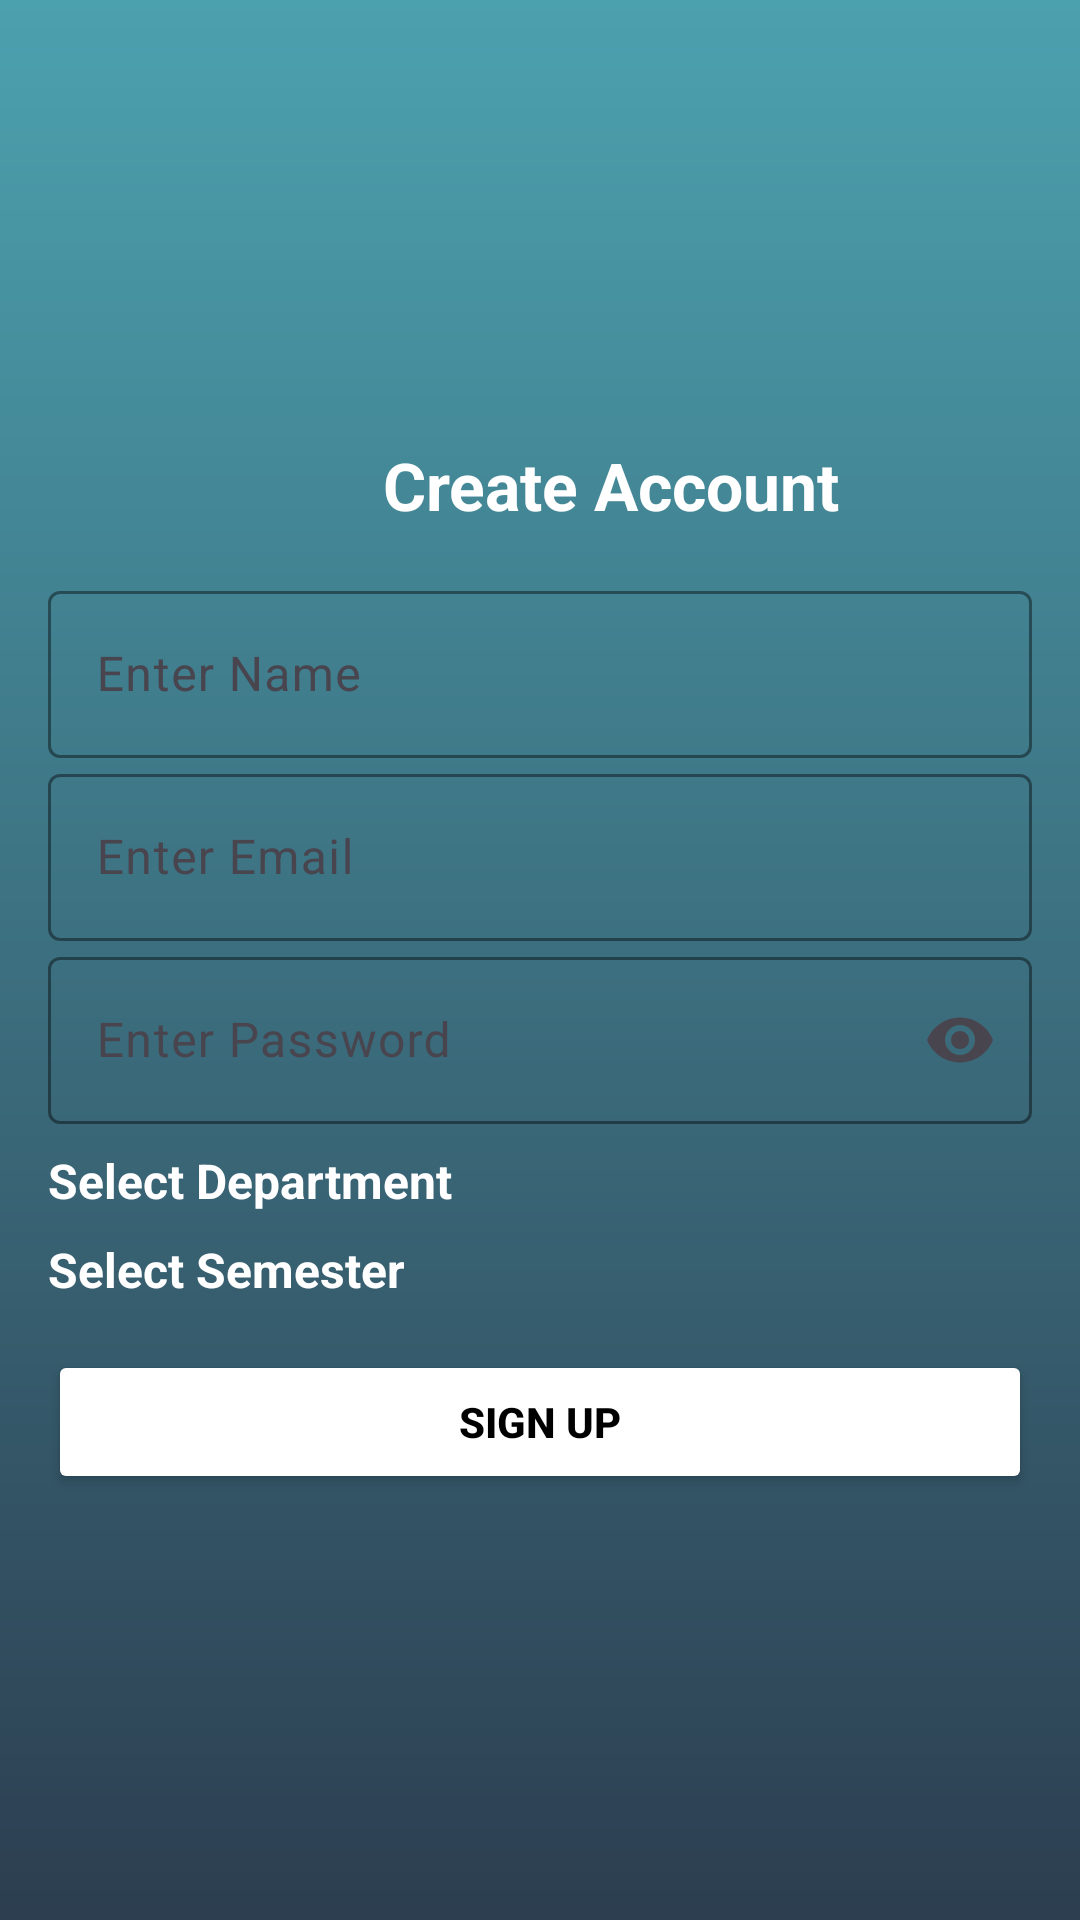

Reconstruct the res/layout file that produces this screen, plus the resources it refers to.
<!-- AndroidManifest.xml: application theme Theme.Shiva -->
<!-- res/layout/activity_signup.xml -->
<?xml version="1.0" encoding="utf-8"?>
<LinearLayout xmlns:android="http://schemas.android.com/apk/res/android"
    xmlns:app="http://schemas.android.com/apk/res-auto"
    xmlns:tools="http://schemas.android.com/tools"
    android:layout_width="match_parent"
    android:layout_height="match_parent"
    android:orientation="vertical"
    android:padding="16dp"
    android:gravity="center"
    android:background="@drawable/v_gar"
    tools:context=".SignupActivity">

    
    <LinearLayout
        android:layout_width="wrap_content"
        android:layout_height="wrap_content"
        android:gravity="center"
        android:orientation="horizontal"
        android:paddingBottom="10dp">

        <ImageView
            android:layout_width="40dp"
            android:layout_height="40dp"
            android:src="@drawable/s"
            android:layout_marginRight="8dp"
            app:tint="@android:color/white" />

        <TextView
            android:layout_width="wrap_content"
            android:layout_height="wrap_content"
            android:text="Create Account"
            android:textSize="22sp"
            android:textStyle="bold"
            android:textColor="@android:color/white"/>
    </LinearLayout>

    
    <com.google.android.material.textfield.TextInputLayout
        android:layout_width="match_parent"
        android:layout_height="wrap_content"
        app:boxStrokeColor="@android:color/white"
        app:hintTextColor="@android:color/white">

        <com.google.android.material.textfield.TextInputEditText
            android:id="@+id/et_name"
            android:layout_width="match_parent"
            android:layout_height="wrap_content"
            android:hint="Enter Name"
            android:textColor="@android:color/white"/>
    </com.google.android.material.textfield.TextInputLayout>

    
    <com.google.android.material.textfield.TextInputLayout
        android:layout_width="match_parent"
        android:layout_height="wrap_content"
        app:boxStrokeColor="@android:color/white"
        app:hintTextColor="@android:color/white">

        <com.google.android.material.textfield.TextInputEditText
            android:id="@+id/et_email"
            android:layout_width="match_parent"
            android:layout_height="wrap_content"
            android:hint="Enter Email"
            android:inputType="textEmailAddress"
            android:textColor="@android:color/white"/>
    </com.google.android.material.textfield.TextInputLayout>

    
    <com.google.android.material.textfield.TextInputLayout
        android:layout_width="match_parent"
        android:layout_height="wrap_content"
        app:endIconMode="password_toggle"
        app:boxStrokeColor="@android:color/white"
        app:hintTextColor="@android:color/white">

        <com.google.android.material.textfield.TextInputEditText
            android:id="@+id/et_password"
            android:layout_width="match_parent"
            android:layout_height="wrap_content"
            android:hint="Enter Password"
            android:inputType="textPassword"
            android:textColor="@android:color/white"/>
    </com.google.android.material.textfield.TextInputLayout>

    
    <TextView
        android:layout_width="match_parent"
        android:layout_height="wrap_content"
        android:text="Select Department"
        android:textSize="16sp"
        android:textStyle="bold"
        android:textColor="@android:color/white"
        android:layout_marginTop="8dp"/>

    <Spinner
        android:id="@+id/spinner_department"
        android:layout_width="match_parent"
        android:layout_height="wrap_content"
        android:background="@android:color/white"/>

    
    <TextView
        android:layout_width="match_parent"
        android:layout_height="wrap_content"
        android:text="Select Semester"
        android:textSize="16sp"
        android:textStyle="bold"
        android:textColor="@android:color/white"
        android:layout_marginTop="8dp"/>

    <Spinner
        android:id="@+id/spinner_semester"
        android:layout_width="match_parent"
        android:layout_height="wrap_content"
        android:background="@android:color/white"/>

    
    <Button
        android:id="@+id/btn_signup"
        android:layout_width="match_parent"
        android:layout_height="wrap_content"
        android:text="Sign Up"
        android:layout_marginTop="16dp"
        android:backgroundTint="@color/white"
        android:textColor="@color/black"
        android:textStyle="bold"
        android:padding="12dp"
        />
</LinearLayout>
<!-- resources referenced by this layout -->
<resources>
  <!-- drawable v_gar (drawable) -->
  <?xml version="1.0" encoding="utf-8"?>
  <shape xmlns:android="http://schemas.android.com/apk/res/android"
      android:shape="rectangle">
      <gradient
          android:angle="90"
          android:startColor="#2C3E50"
          android:endColor="#4CA1AF"/>
  </shape>
  <style name="Theme.Shiva" parent="Base.Theme.Shiva" />
  <style name="Base.Theme.Shiva" parent="Theme.Material3.DayNight.NoActionBar">
          
          
      </style>
  <!-- not gathered from this repository: default colours our renderer supplied (Android Studio template values) -->
  <color name="black">#FF000000</color>
  <color name="white">#FFFFFFFF</color>
</resources>
